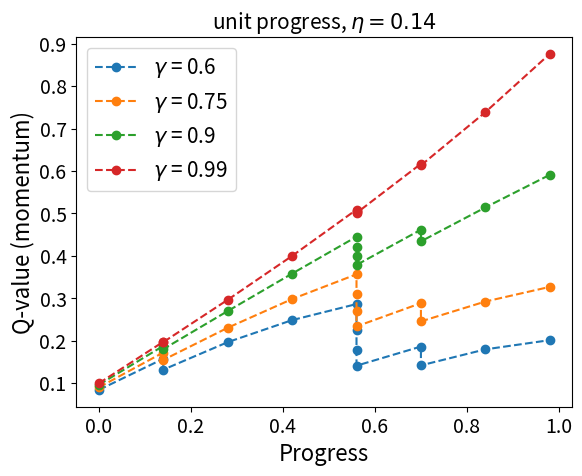

Python code for this plot:
import numpy as np
from matplotlib import pyplot as plt

class MomentumSim():

    """
    Simulations for momentum computations (Figure 6 in the manuscript)
    """

    def __init__(self, gamma, nu):
        self.alpha = 0.4
        self.gamma = gamma
        self.nu = nu
        self.prev_progress = 0
        self.v = 0.5
        self.b = 0.1

    def reset_model(self, gamma, nu):
        self.gamma = gamma
        self.nu = nu
        self.prev_progress = 0
        self.v = 0.5
        self.b = 0.1

    def update_params_prospective(self, flip):
        if flip == "e":
            self.v = self.v + self.alpha * (0 - self.v)
        else:
            self.v = self.v + self.alpha * (1 - self.v)
            self.prev_progress += self.nu


    def update_params_momentum(self, flip):
        if flip == 'e':
            progress_new = self.prev_progress
            progress = self.prev_progress
        else:
            progress_new = self.prev_progress + self.nu
            progress = self.prev_progress

        delta = self.gamma * (self.v* progress_new + self.b ) - self.v * (progress) - self.b

        self.v += self.alpha * delta * ( progress_new )
        self.b += self.alpha * delta

        self.prev_progress = progress_new

    def calculate_goal_value_momentum(self):
        val = self.v * self.prev_progress + self.b
        return val

    def calculate_goal_value_recursion(self, progress, count):
        """
        Prospective value computation
        """
        if count > 20:
            return 0
        if progress >= 1:
            return 2

        q = self.v * self.gamma * self.calculate_goal_value_recursion(progress + self.nu, count + 1) / (1 - (1 - self.v) * self.gamma)

        return q


    def calculate_goal_value_prospective(self):
        q = self.calculate_goal_value_recursion(self.prev_progress, 0)
        return q

    def simulate_prospective(self, flips, num_trials=100):
        progress = []
        qvals = []
        for i in range(num_trials):
            flip = flips[i]
            self.update_params_prospective(flip)
            #qvals.append(self.calculate_goal_value_prospective())
            qvals.append(self.v)
            progress.append(self.prev_progress)
            if self.prev_progress >= 1:
                break

        return qvals, progress


    def simulate_momentum(self, flips, num_trials=100):
        progress = []
        qvals = []
        for i in range(num_trials):
            flip = flips[i]
            self.update_params_momentum(flip)
            if self.prev_progress >= 1:
                break
            qvals.append(self.calculate_goal_value_momentum())
            progress.append(self.prev_progress)
        return qvals, progress

    def simulate_momentum_qval_variation_with_gammas(self, num_trials=100):
        """
        Simulation how TD-momentum computed goal value varies with fractional progress for different gamma values
        Figure (6 A) in the manuscript
        """
        gammas =[0.6, 0.75, 0.9, 0.99]
        fig = plt.figure()
        p = 0.6
        flips = np.random.choice(['e', 'f'], p=[1 - p, p], size=num_trials)

        for gamma in gammas:
            self.reset_model(gamma, self.nu)
            qvals, progress = self.simulate_momentum(flips=flips, num_trials=num_trials)

            plt.plot(progress, qvals, label=r'$\gamma$ = ' + str(gamma), marker='o', linestyle='dashed')

        plt.xlabel('Progress', fontsize=16)
        plt.ylabel('Q-value (momentum)', fontsize=16)

        plt.xticks(fontsize=14)
        plt.yticks(fontsize=14)
        plt.legend(fontsize=15)

        plt.title(r'unit progress, $\eta = 0.14$', fontsize=15)
        #plt.savefig('figures/momentum_simulations.png')
        plt.show()


    def simulate_momentum_prospective_distinctions(self):
        """
        Simulate the distinction between momentum and prospective computations when there is a probability shift from 0.6 to 0.2
        Figure (6 B) in the manuscript
        """
        gamma = self.gamma
        self.reset_model(gamma, self.nu)
        flips_60 = np.random.choice(['e', 'f'], p=[0.4, 0.6], size=15)
        flips_20 = np.random.choice(['e', 'f'], p=[0.8, 0.2], size=25)
        qvals, progress = self.simulate_momentum(flips=flips_60, num_trials=15)
        self.v = 0.5
        self.b = 0.1
        qvals_2, progress_2 = self.simulate_momentum(flips=flips_20, num_trials=25)

        plt.plot(np.arange(len(qvals) + len(qvals_2)), qvals + qvals_2, label="momentum", marker='o', linestyle='dashed')


        self.reset_model(gamma, self.nu)
        qvals, progress = self.simulate_prospective(flips=flips_60, num_trials=15)
        self.v = 0.5
        self.b = 0.1
        qvals_2, progress_2 = self.simulate_prospective(flips=flips_20, num_trials=25)

        plt.plot(np.arange(len(qvals) + len(qvals_2)), qvals + qvals_2, label="prospective",\
                 marker='o', linestyle='dashed')

        plt.xlabel('Number of trials', fontsize=16)
        plt.ylabel('Q-value', fontsize=16)\

        # plot a step function to indicate the shift in probability from 0.6 to 0.2
        rounds = np.arange(50)
        probability = np.where(rounds < 16, 0.6, 0.2)

        # Plotting the step function
        plt.step(rounds, probability, where='post', color='black')

        plt.xticks(fontsize=14)
        plt.yticks(fontsize=14)
        plt.legend(fontsize=15)

        # add title indicating nu value (give nu in greek notation)
        plt.title(r'unit progress, $\eta = 0.05$', fontsize=15)
        #plt.savefig('figures/momentum_simulations_comparison_to_pros.png')
        plt.show()



if __name__ == '__main__':

    sim = MomentumSim(0.9, 0.14)
    #sim.simulate_momentum_prospective_distinctions()
    sim.simulate_momentum_qval_variation_with_gammas()

